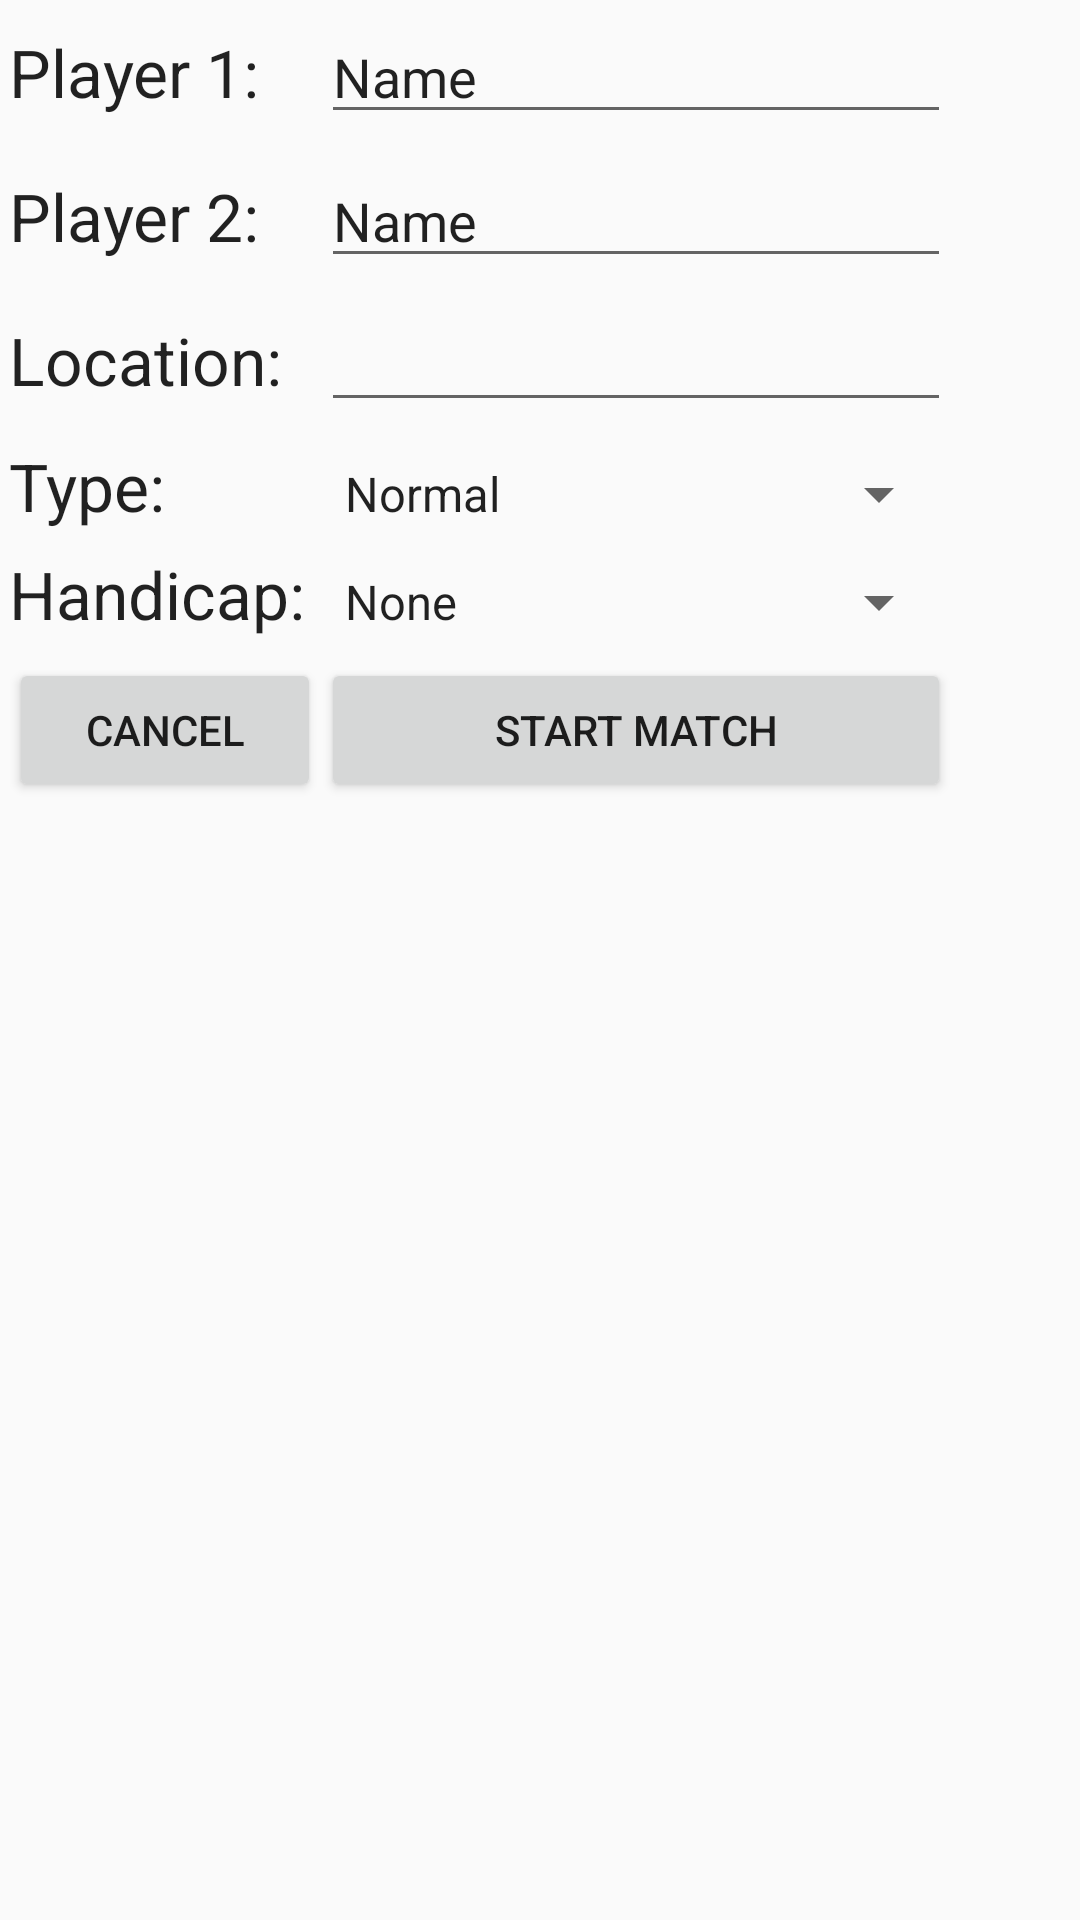

Produce the Android XML layout that renders to this screen, including the resource entries it uses.
<!-- AndroidManifest.xml: application theme AppTheme -->
<!-- res/layout/activity_thong_tin.xml -->
<TableLayout xmlns:android="http://schemas.android.com/apk/res/android"
    xmlns:tools="http://schemas.android.com/tools" android:layout_width="match_parent"
    android:layout_height="match_parent" android:paddingLeft="@dimen/activity_horizontal_margin"
    android:paddingRight="@dimen/activity_horizontal_margin"
    android:paddingTop="@dimen/activity_vertical_margin"
    android:paddingBottom="@dimen/activity_vertical_margin"
    tools:context="com.example.saturn.tennisreport.ThongTin">
    <TableRow
        android:id="@+id/tableRow1"
        android:layout_width="wrap_content"
        android:layout_height="wrap_content"
        android:padding="10px" >

        <TextView
            android:id="@+id/tvPlayer1"
            android:text="Player 1: "
            android:textAppearance="?android:attr/textAppearanceLarge"
            android:gravity="center|left" />

        <EditText
            android:layout_width="wrap_content"
            android:layout_height="wrap_content"
            android:inputType="textPersonName"
            android:text="Name"
            android:ems="5"
            android:id="@+id/edPlayer1" />

    </TableRow>
    <TableRow
        android:id="@+id/tableRow2"
        android:layout_width="wrap_content"
        android:layout_height="wrap_content"
        android:padding="10px" >

        <TextView
            android:id="@+id/tvPlayer2"
            android:text="Player 2: "
            android:textAppearance="?android:attr/textAppearanceLarge"
            android:gravity="center|left" />

        <EditText
            android:layout_width="wrap_content"
            android:layout_height="wrap_content"
            android:inputType="textPersonName"
            android:text="Name"
            android:ems="5"
            android:id="@+id/edPlayer2" />

    </TableRow>

    <TableRow
        android:layout_width="fill_parent"
        android:layout_height="fill_parent"
        android:padding="10px">

        <TextView
            android:layout_width="wrap_content"
            android:layout_height="wrap_content"
            android:textAppearance="?android:attr/textAppearanceLarge"
            android:text="Location: "
            android:id="@+id/textView"
            android:layout_column="0"
            android:gravity="left" />

        <EditText
            android:layout_width="wrap_content"
            android:layout_height="wrap_content"
            android:inputType="textPersonName"
            android:id="@+id/edLocation"
            android:ems="10"
            android:layout_column="1" />

    </TableRow>

    <TableRow
        android:layout_width="fill_parent"
        android:layout_height="fill_parent"
        android:padding="10px">

        <TextView
            android:layout_width="wrap_content"
            android:layout_height="wrap_content"
            android:textAppearance="?android:attr/textAppearanceLarge"
            android:text="Type: "
            android:id="@+id/textView2"
            android:layout_column="0" />

        <Spinner
            android:layout_width="match_parent"
            android:layout_height="wrap_content"
            android:id="@+id/spinner_Type"
            android:layout_column="1"
            android:entries="@array/type_arrays" />

    </TableRow>

    <TableRow
        android:layout_width="fill_parent"
        android:layout_height="fill_parent"
        android:padding="10px">

        <TextView
            android:layout_width="wrap_content"
            android:layout_height="wrap_content"
            android:textAppearance="?android:attr/textAppearanceLarge"
            android:text="Handicap: "
            android:id="@+id/textView3"
            android:layout_column="0" />

        <Spinner
            android:layout_width="match_parent"
            android:layout_height="wrap_content"
            android:id="@+id/spinner_handicap"
            android:layout_column="1"
            android:spinnerMode="dropdown"
            android:transitionGroup="false"
            android:entries="@array/handicap_arrays" />

    </TableRow>

    <TableRow
        android:layout_width="fill_parent"
        android:layout_height="fill_parent"
        android:padding="10px">

        <Button
            android:layout_width="wrap_content"
            android:layout_height="wrap_content"
            android:text="Cancel"
            android:id="@+id/btCancel_info"
            android:layout_column="0" />

        <Button
            android:layout_width="wrap_content"
            android:layout_height="wrap_content"
            android:text="Start Match"
            android:id="@+id/btStartMatch_info"
            android:layout_column="1" />
    </TableRow>
</TableLayout>
<!-- resources referenced by this layout -->
<resources>
  <string-array name="handicap_arrays">
          <item>None</item>
          <item>1 vs 2</item>
      </string-array>
  <string-array name="type_arrays">
          <item>Normal</item>
          <item>No tie-break</item>
          <item>...</item>
      </string-array>
  <style name="AppTheme" parent="Theme.AppCompat.Light.DarkActionBar">
          
      </style>
</resources>
